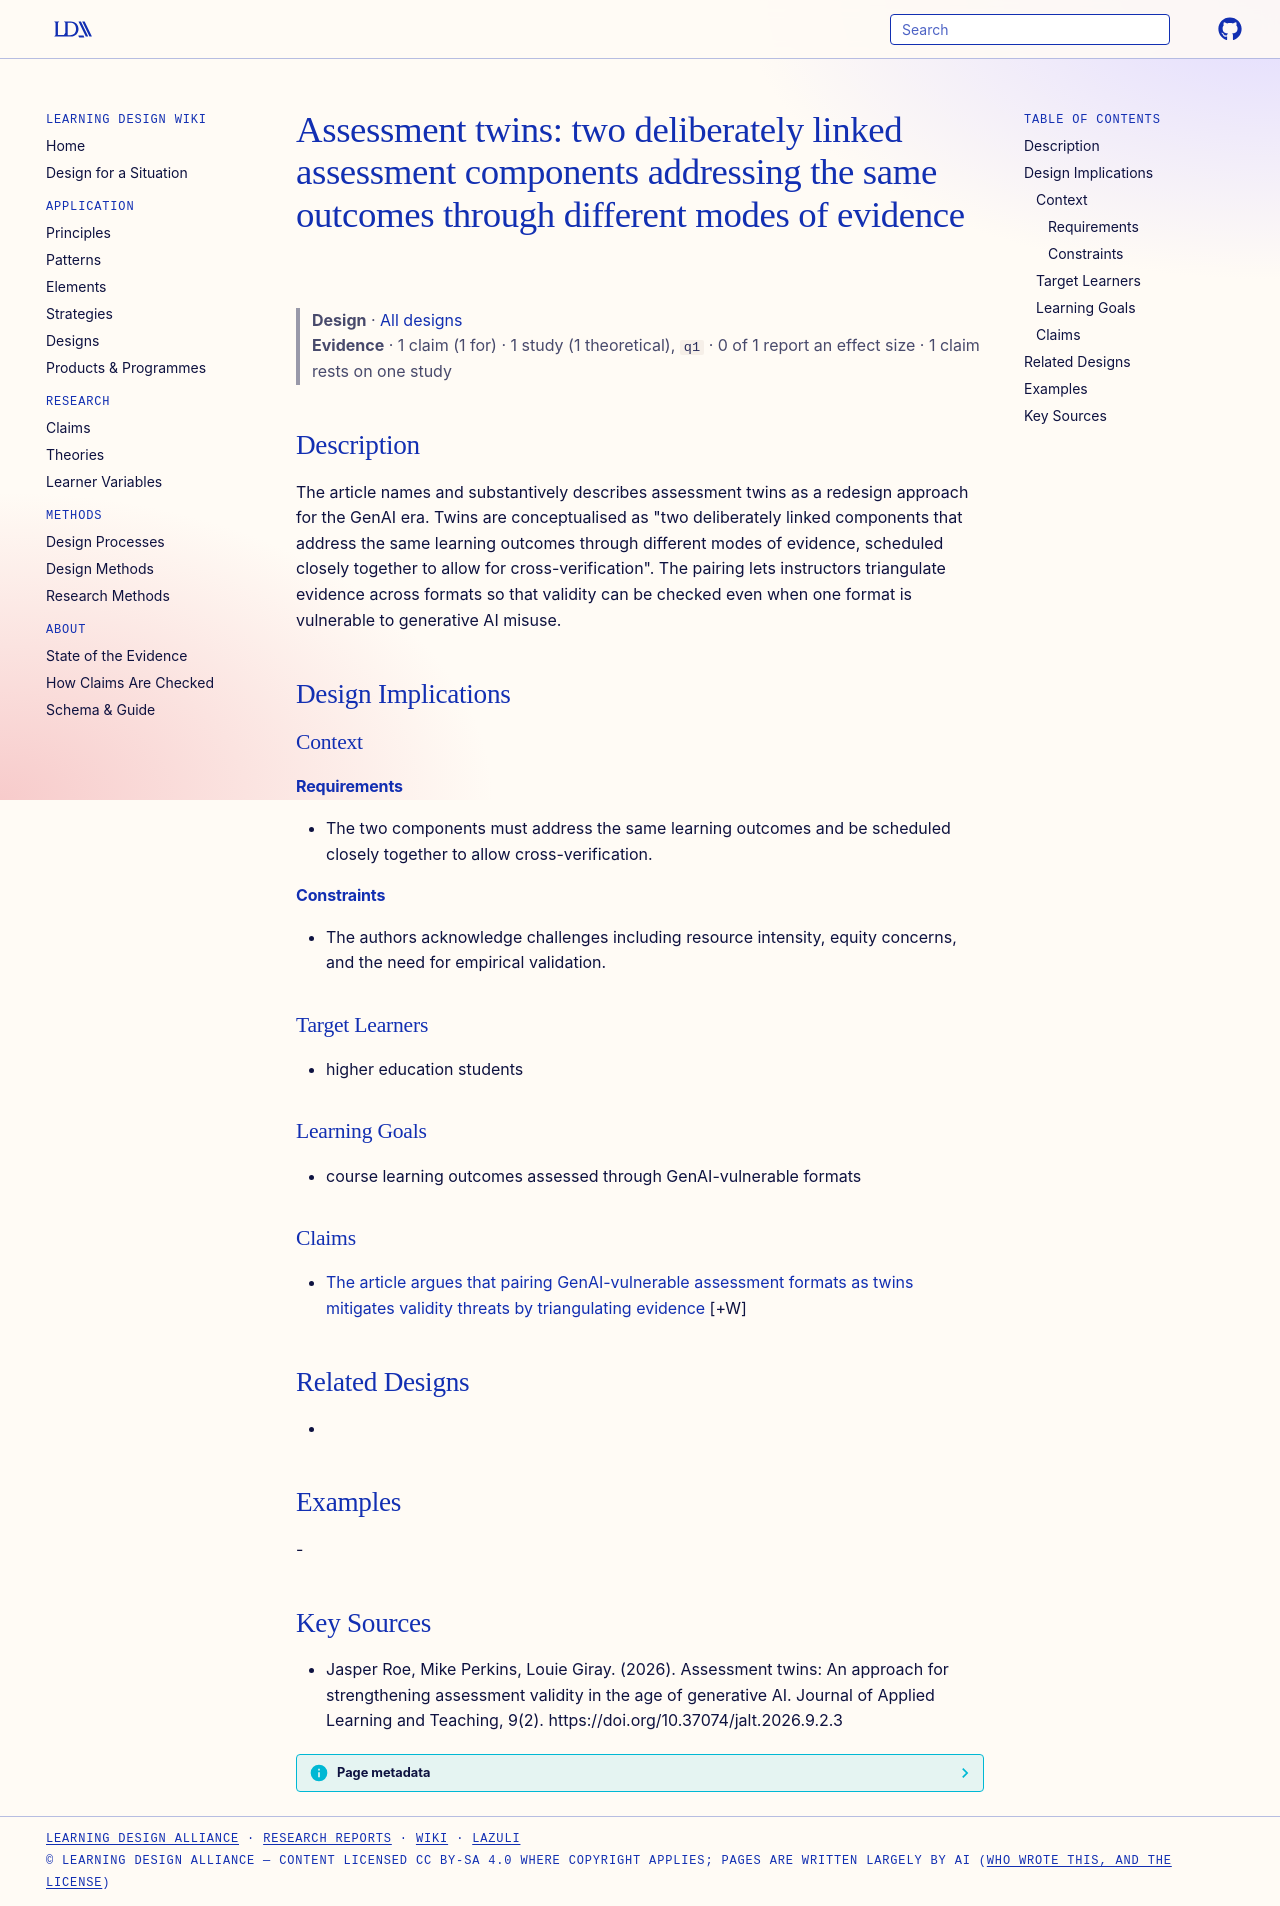

repository: Learning-Design-Alliance/learning-wiki · page: designs/assessment-twins-dual-linked-components/index.html · generator: mkdocs

---
type: design
id: assessment-twins-dual-linked-components
title: "Assessment twins: two deliberately linked assessment components addressing the same outcomes through different modes of evidence"
description: The article names and substantively describes assessment twins as a redesign approach for the GenAI era.
status: review
generated:
  by: "process:settle-candidates"
  at: 2026-10-11
sources:
  - id: jasper-roe-2026
    resource: "https://doi.org/10.37074/jalt.2026.9.2.3"
    title: "Jasper Roe, Mike Perkins, Louie Giray. (2026). Assessment twins: An approach for strengthening assessment validity in the age of generative AI. Journal of Applied Learning and Teaching, 9(2). https://doi.org/10.37074/jalt.2026.9.2.3"
    author: Jasper Roe, Mike Perkins, Louie Giray
---

# Assessment twins: two deliberately linked assessment components addressing the same outcomes through different modes of evidence

> **Design** · [All designs](index.md)
> **Evidence** · 1 claim (1 for) · 1 study (1 theoretical), `q1` · 0 of 1 report an effect size · 1 claim rests on one study

## Description
The article names and substantively describes assessment twins as a redesign approach for the GenAI era. Twins are conceptualised as "two deliberately linked components that address the same learning outcomes through different modes of evidence, scheduled closely together to allow for cross-verification". The pairing lets instructors triangulate evidence across formats so that validity can be checked even when one format is vulnerable to generative AI misuse.

## Design Implications

### Context
#### Requirements
- The two components must address the same learning outcomes and be scheduled closely together to allow cross-verification.
#### Constraints
- The authors acknowledge challenges including resource intensity, equity concerns, and the need for empirical validation.

### Target Learners
- higher education students

### Learning Goals
- course learning outcomes assessed through GenAI-vulnerable formats

### Claims

- [The article argues that pairing GenAI-vulnerable assessment formats as twins mitigates validity threats by triangulating evidence](../claims/assessment-twins-triangulate-evidence-mitigate-threats.md) [+W]

## Related Designs
- 

## Examples
-

## Key Sources
- Jasper Roe, Mike Perkins, Louie Giray. (2026). Assessment twins: An approach for strengthening assessment validity in the age of generative AI. Journal of Applied Learning and Teaching, 9(2). https://doi.org/10.37074/jalt.2026.9.2.3
